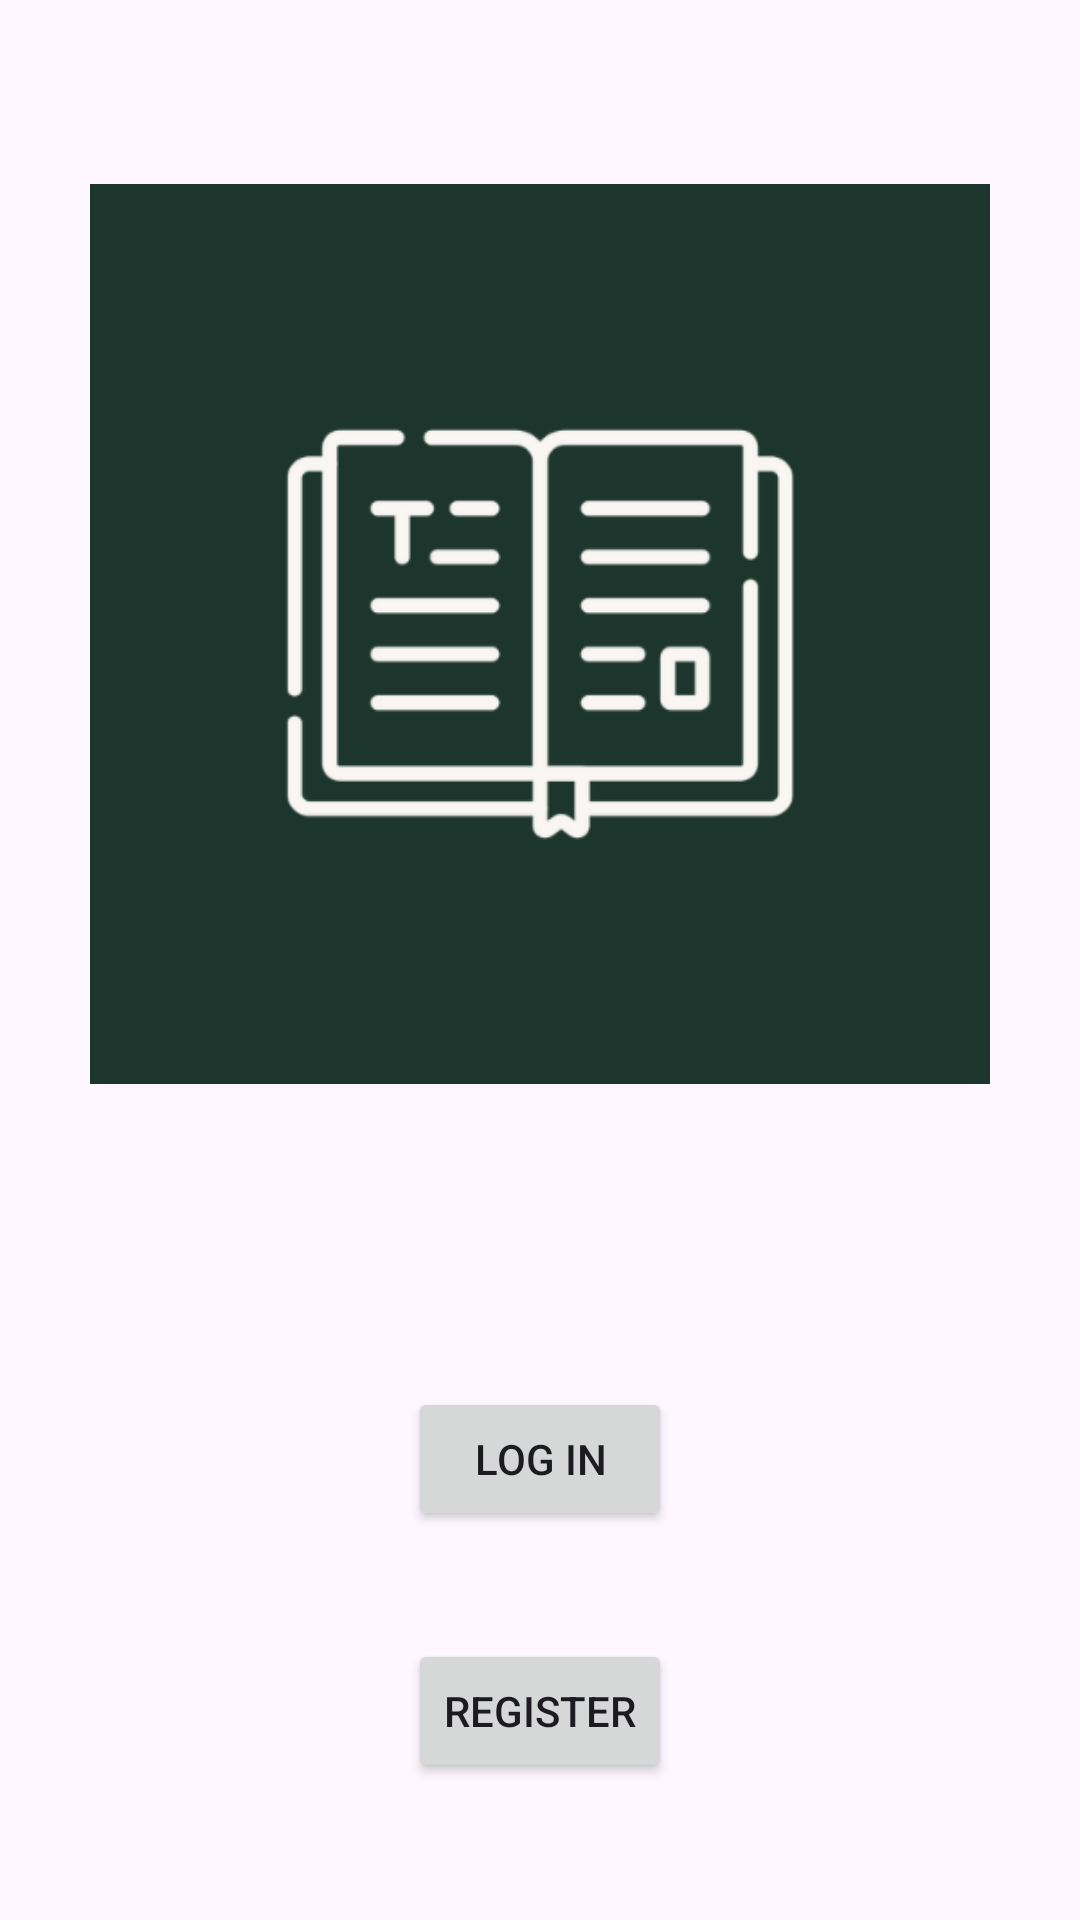

Produce the Android XML layout that renders to this screen, including the resource entries it uses.
<!-- AndroidManifest.xml: application theme Theme.Novela_Material3 -->
<!-- res/layout/first_welcome_layout.xml -->
<?xml version="1.0" encoding="utf-8"?>
<androidx.constraintlayout.widget.ConstraintLayout xmlns:android="http://schemas.android.com/apk/res/android"
    android:layout_width="match_parent"
    android:layout_height="match_parent"
    xmlns:app="http://schemas.android.com/apk/res-auto">

    

    <androidx.constraintlayout.widget.Guideline
        android:id="@+id/guideline2"
        android:layout_width="wrap_content"
        android:layout_height="wrap_content"
        android:orientation="horizontal"
        app:layout_constraintGuide_percent="0.66" />


    <ImageView
        android:id="@+id/logo_img"
        android:src="@drawable/novelaapplogo"
        android:contentDescription="@string/app_logo"
        android:layout_width="300dp"
        android:layout_height="300dp"
        app:layout_constraintBottom_toTopOf="@+id/guideline2"
        app:layout_constraintEnd_toEndOf="parent"
        app:layout_constraintStart_toStartOf="parent"
        app:layout_constraintTop_toTopOf="parent"/>

    <Button
        android:id="@+id/login_welcome_btn"
        android:layout_width="wrap_content"
        android:layout_height="wrap_content"
        android:layout_marginTop="40dp"
        android:text="@string/login"
        app:layout_constraintEnd_toEndOf="parent"
        app:layout_constraintStart_toStartOf="parent"
        app:layout_constraintTop_toTopOf="@+id/guideline2" />

    <Button
        android:id="@+id/register_welcome_btn"
        android:layout_width="wrap_content"
        android:layout_height="wrap_content"
        android:layout_marginTop="36dp"
        android:text="@string/register"
        app:layout_constraintEnd_toEndOf="parent"
        app:layout_constraintStart_toStartOf="parent"
        app:layout_constraintTop_toBottomOf="@+id/login_welcome_btn" />


</androidx.constraintlayout.widget.ConstraintLayout>
<!-- resources referenced by this layout -->
<resources>
  <!-- drawable novelaapplogo: png bitmap (drawable, 15357 bytes) -->
  <string name="app_logo">App logo</string>
  <string name="login">Log in</string>
  <string name="register">Register</string>
  <style name="Theme.Novela_Material3" parent="Theme.Material3.DayNight.NoActionBar">
          <item name="colorPrimary">@color/theme_green</item>
      </style>
  <color name="theme_green">#1C352D</color>
</resources>
